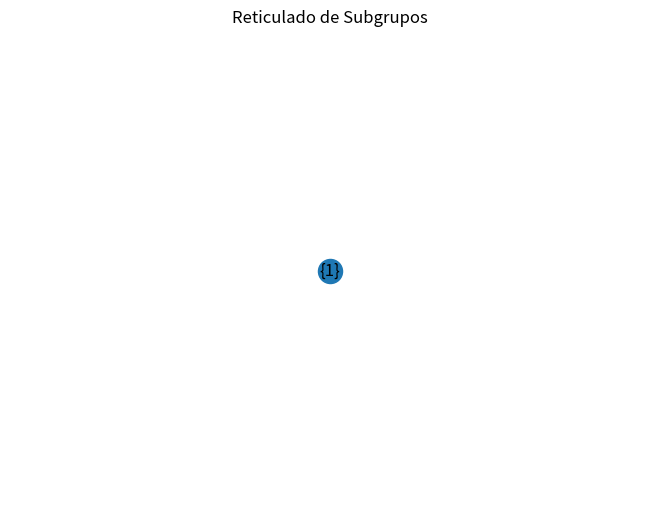

The script that saved this image:
# Este script explora o conceito de subgrupos em álgebra abstrata. 
# Um subgrupo H de um grupo G é um conjunto não vazio que é fechado sob a operação do grupo e contém o inverso de cada um de seus elementos. 
# O critério do subgrupo fornece uma maneira de verificar se um subconjunto é um subgrupo. 
# O reticulado de subgrupos é uma estrutura que organiza todos os subgrupos de um grupo em uma relação de inclusão.

import sympy as sp
import numpy as np
import matplotlib.pyplot as plt
import networkx as nx

def init_sympy_printing():
    """Inicializa a impressão do SymPy para LaTeX."""
    sp.init_printing(use_unicode=True)

def is_subgroup(G, H):
    """
    Verifica se H é um subgrupo de G usando o critério do subgrupo.
    
    Parâmetros:
    G : list
        O grupo original.
    H : list
        O subconjunto a ser verificado.
    
    Retorna:
    bool
        True se H é um subgrupo de G, False caso contrário.
    """
    if not H:  # H deve ser não vazio
        return False
    if not all(h in G for h in H):  # H deve estar contido em G
        return False
    # Verifica se a operação é fechada em H
    for a in H:
        for b in H:
            if (a * b) not in H:
                return False
    # Verifica se o inverso de cada elemento está em H
    for h in H:
        if (h**-1) not in H:
            return False
    return True

def generate_subgroup_examples(G):
    """
    Gera exemplos de subgrupos a partir de um grupo G.
    
    Parâmetros:
    G : list
        O grupo original.
    
    Retorna:
    list
        Lista de subgrupos encontrados.
    """
    subgroups = []
    for i in range(1, len(G)+1):
        for subset in combinations(G, i):
            if is_subgroup(G, list(subset)):
                subgroups.append(set(subset))
    return subgroups

def plot_lattice_of_subgroups(subgroups):
    """
    Plota o reticulado de subgrupos usando NetworkX.
    
    Parâmetros:
    subgroups : list
        Lista de subgrupos a serem plotados.
    """
    G = nx.DiGraph()
    for subgroup in subgroups:
        G.add_node(f"{subgroup}")
    
    for i, subgroup1 in enumerate(subgroups):
        for subgroup2 in subgroups:
            if subgroup1 < subgroup2:  # se subgroup1 é um subconjunto de subgroup2
                G.add_edge(f"{subgroup1}", f"{subgroup2}")
    
    pos = nx.spring_layout(G)
    nx.draw(G, pos, with_labels=True, arrows=True)
    plt.title("Reticulado de Subgrupos")
    plt.show()

# Exemplo numérico
G = [1, 2, 3, 4]  # Um grupo exemplo, considerando a multiplicação módulo 5
H = [1, 2]  # Um subconjunto a ser verificado

init_sympy_printing()
print(f"Verificando se H = {H} é um subgrupo de G = {G}: {is_subgroup(G, H)}")

# Gerar exemplos de subgrupos
from itertools import combinations
subgroups = generate_subgroup_examples(G)
print("Subgrupos encontrados:", subgroups)

# Plotar o reticulado de subgrupos
plot_lattice_of_subgroups(subgroups)
